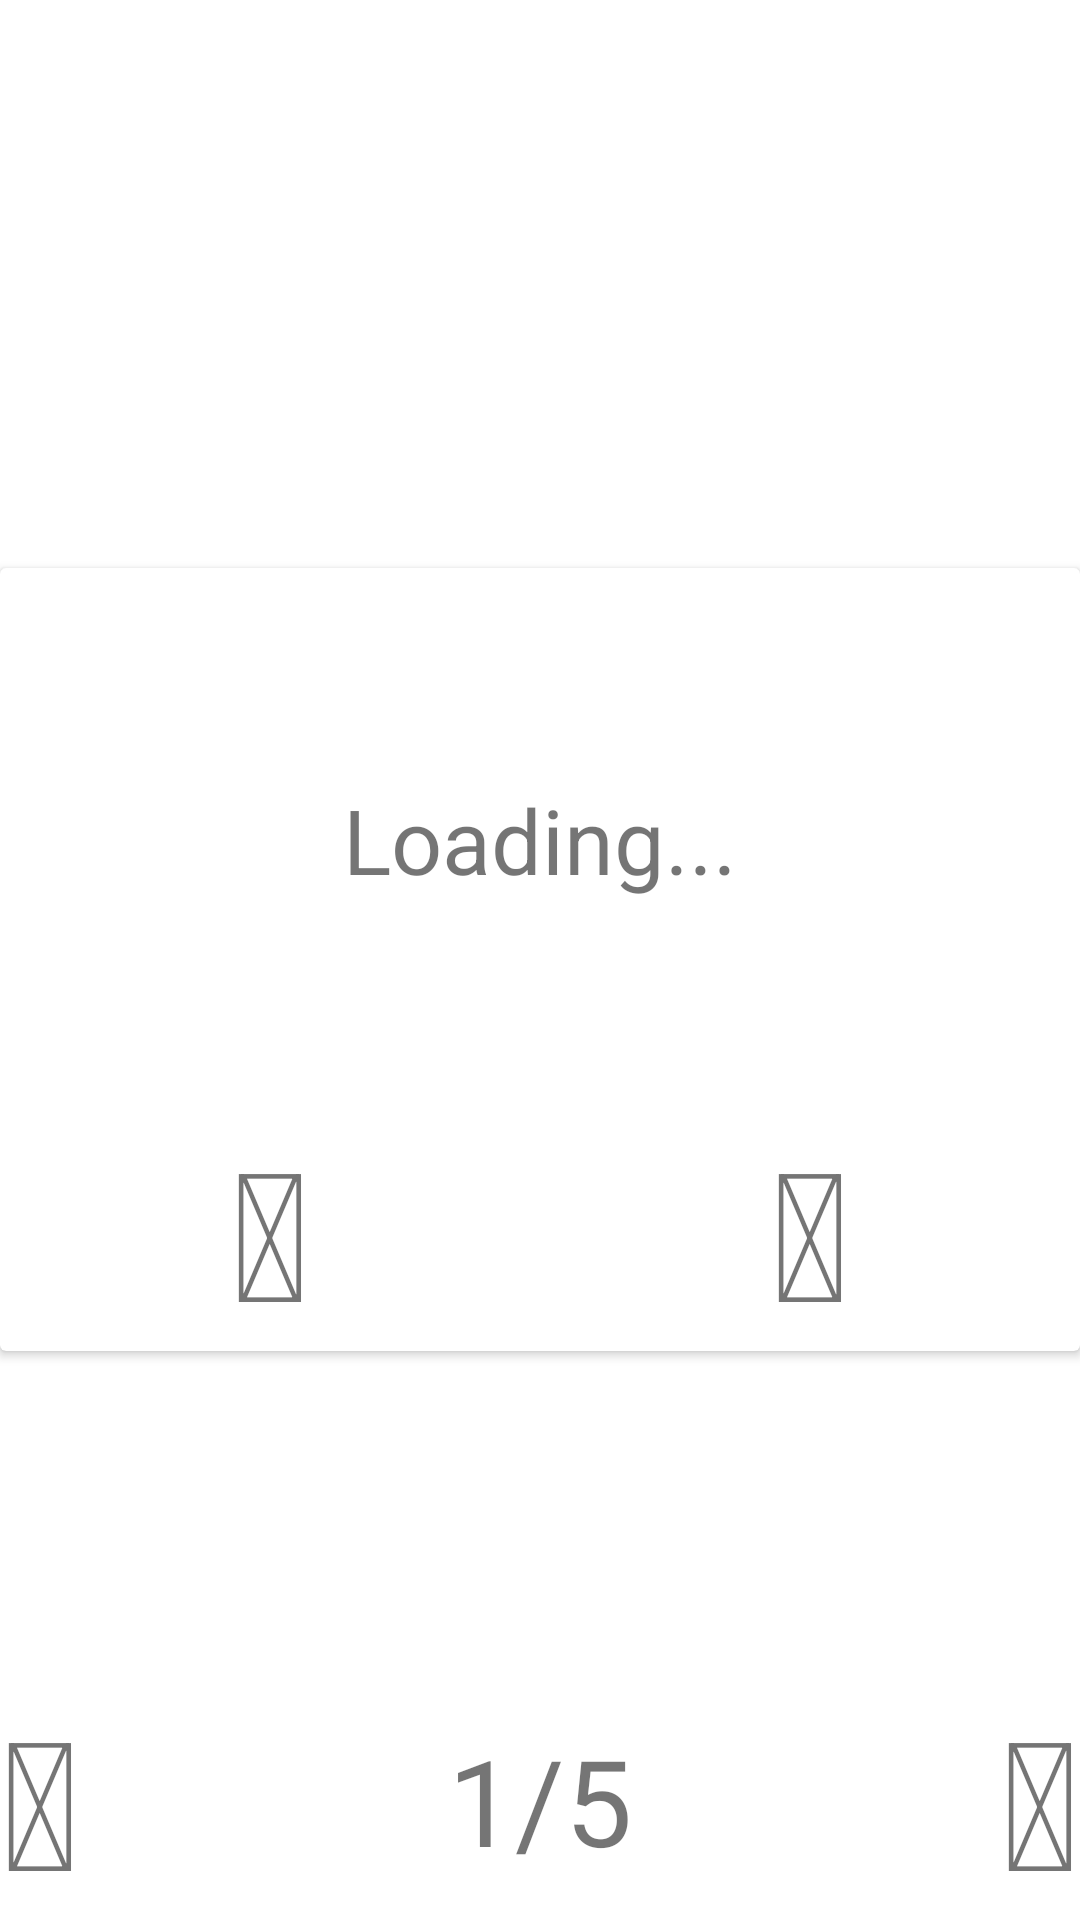

Android layout source for this screen:
<!-- AndroidManifest.xml: application theme AppTheme -->
<!-- res/layout/order_view.xml -->
<?xml version="1.0" encoding="utf-8"?>
<RelativeLayout xmlns:android="http://schemas.android.com/apk/res/android"
   android:layout_width="match_parent"
    android:layout_height="match_parent">
  <TextView
      android:layout_width="match_parent"
      android:layout_height="wrap_content" />
    <include
        android:id="@+id/order_card"
        layout="@layout/order_selection_card"
        android:layout_width="match_parent"
        android:layout_height="wrap_content"
        android:layout_centerInParent="true"></include>
    <include android:layout_height="wrap_content"
        android:layout_width="match_parent"
        android:layout_alignParentBottom="true"
        layout="@layout/page_viewer"></include>
</RelativeLayout>
<!-- res/layout/order_selection_card.xml (included above) -->
<?xml version="1.0" encoding="utf-8"?>
<android.support.v7.widget.CardView xmlns:android="http://schemas.android.com/apk/res/android"
    android:layout_width="match_parent"
    android:layout_height="wrap_content">

    <LinearLayout
        android:layout_width="match_parent"
        android:layout_height="wrap_content"
        android:orientation="vertical">
        <include
            android:id="@+id/order_view"
            android:layout_width="match_parent"
            android:layout_height="wrap_content"
            layout="@layout/order"></include>
        <include
            android:id="@+id/right_wrong_layout"
            android:layout_width="match_parent"
            android:layout_height="wrap_content"
            android:layout_below="@id/order_view"
            layout="@layout/right_wrong"></include>
    </LinearLayout>


</android.support.v7.widget.CardView>
<!-- res/layout/page_viewer.xml (included above) -->
<?xml version="1.0" encoding="utf-8"?>
<RelativeLayout xmlns:android="http://schemas.android.com/apk/res/android"
    android:orientation="horizontal" android:layout_width="match_parent"
    android:layout_height="wrap_content">
 <TextView
     android:id="@+id/previous_arrow"
     android:layout_alignParentLeft="true"
     android:text="@string/left_arrow"
     android:layout_width="wrap_content"
     android:textSize="60sp"
     android:layout_height="wrap_content" />

    <TextView
        android:id="@+id/next_arrow"
        android:layout_alignParentRight="true"
        android:text="@string/right_arrow"
        android:textSize="60sp"
        android:layout_width="wrap_content"
        android:layout_height="wrap_content" />
    <TextView
        android:id="@+id/current_position"
        android:layout_width="wrap_content"
        android:layout_toRightOf="@id/previous_arrow"
        android:layout_toLeftOf="@id/next_arrow"
        android:layout_centerInParent="true"
        android:gravity="center"
        android:textSize="40sp"
        android:text="1/5"
        android:layout_height="wrap_content" />
</RelativeLayout>
<!-- res/layout/order.xml (included above) -->
<?xml version="1.0" encoding="utf-8"?>
<RelativeLayout
    android:layout_width="match_parent"
    android:layout_height="wrap_content"
    xmlns:android="http://schemas.android.com/apk/res/android" >
<LinearLayout
    android:layout_width="match_parent"
    android:layout_height="wrap_content"
    android:orientation="vertical">

    <TextView
        android:id="@+id/orderName"
        android:layout_width="wrap_content"
        android:layout_height="wrap_content"
        android:textSize="30sp"
        android:text=""
        android:padding="10sp"/>
    <TextView
        android:id="@+id/distributorName"
        android:layout_width="wrap_content"
        android:layout_height="wrap_content"
        android:padding="10dp"
        android:textSize="30sp" />
    <TextView
        android:id="@+id/distributorAddress"
        android:layout_width="wrap_content"
        android:layout_height="wrap_content"
        android:textSize="30sp"
        android:maxLines="2"
        android:scrollbars="vertical"
        android:padding="10sp"
        android:text="" />
    </LinearLayout>
    <TextView
        android:id="@+id/progressIndicator"
        android:layout_width="match_parent"
        android:layout_height="wrap_content"
        android:gravity="center"
        android:layout_centerInParent="true"
        android:textSize="30sp"
        android:text="Loading..."/>
</RelativeLayout>
<!-- res/layout/right_wrong.xml (included above) -->
<?xml version="1.0" encoding="utf-8"?>
<LinearLayout xmlns:android="http://schemas.android.com/apk/res/android"
    android:layout_width="match_parent"
    android:layout_height="wrap_content"
    android:orientation="horizontal"
    android:weightSum="2">

    <TextView
        android:layout_width="0dip"
        android:layout_height="wrap_content"
        android:text="@string/right_icon"
        android:gravity="center"
        android:textSize="60sp"
        android:layout_weight="1" />

    <TextView
        android:layout_width="0dip"
        android:layout_height="wrap_content"
        android:text="@string/wrong_icon"
        android:textSize="60sp"
        android:gravity="center"
        android:layout_weight="1" />
</LinearLayout>
<!-- resources referenced by this layout -->
<resources>
  <string name="left_arrow"></string>
  <string name="right_arrow"></string>
  <string name="right_icon"></string>
  <string name="wrong_icon"></string>
</resources>
